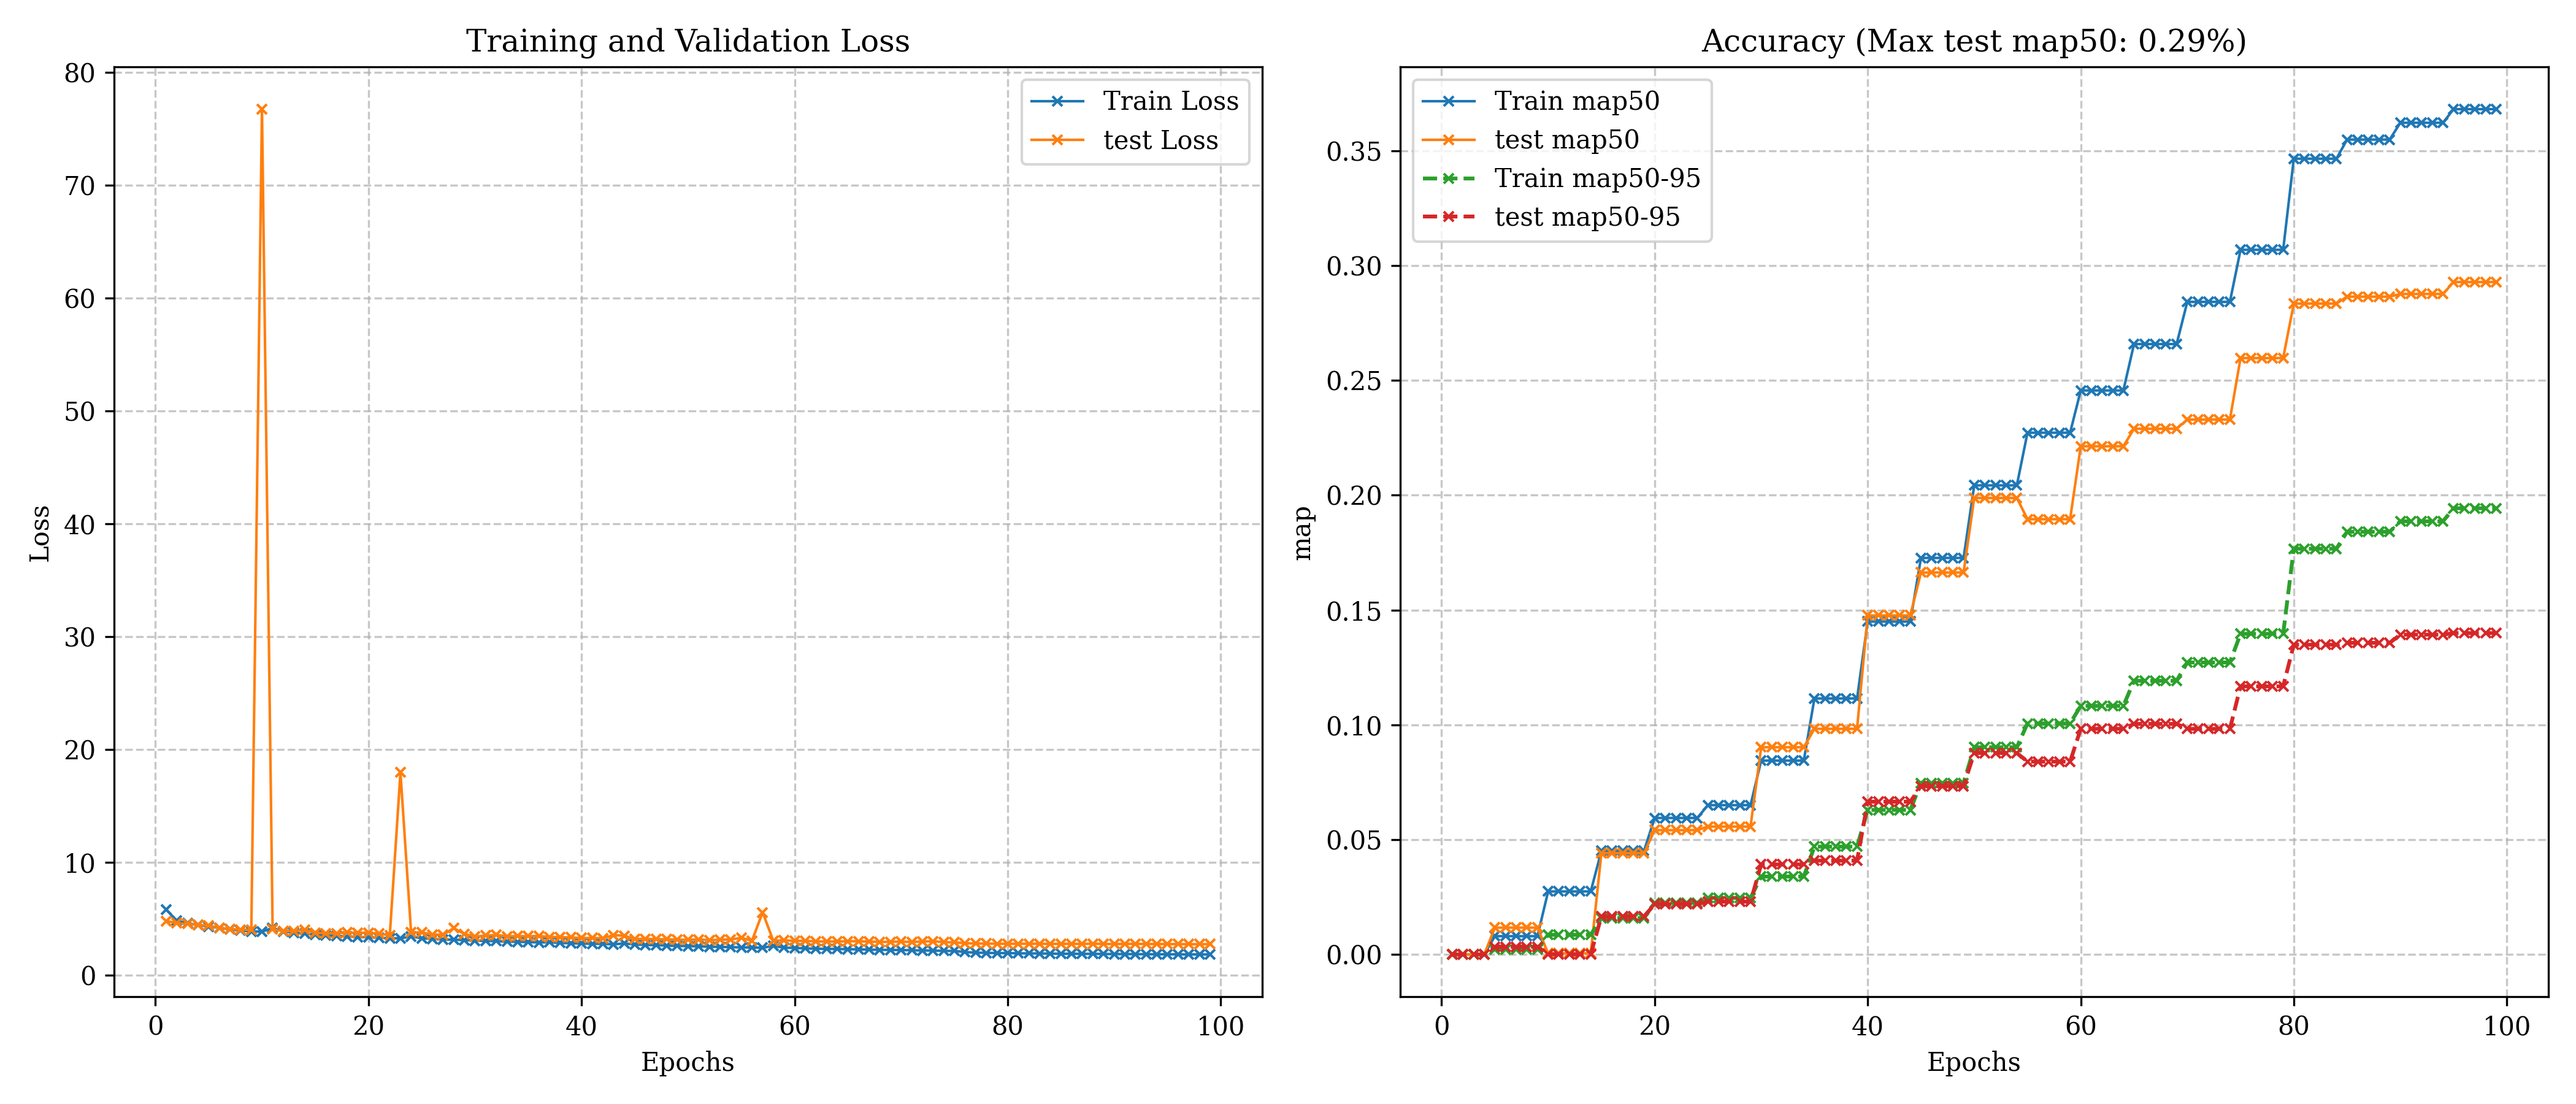

Data behind this chart, as committed beside it:
epoch, train_loss, train_map50, train_map50_95, val_loss, val_map50, val_map50_95, lr, epoch_time
1, 5.824, 0.00000, 0.00000, 4.813, 0.00000, 0.00000, 0.0001, 135.9
2, 4.843, 0.00000, 0.00000, 4.615, 0.00000, 0.00000, 0.00019, 134
3, 4.621, 0.00000, 0.00000, 4.543, 0.00000, 0.00000, 0.00028, 133.8
4, 4.442, 0.00000, 0.00000, 4.459, 0.00000, 0.00000, 0.00037, 134
5, 4.321, 0.00798, 0.00224, 4.4, 0.01169, 0.00336, 0.00046, 327.8
6, 4.202, 0.00798, 0.00224, 4.215, 0.01169, 0.00336, 0.00055, 133.7
7, 4.054, 0.00798, 0.00224, 4.091, 0.01169, 0.00336, 0.00064, 133.9
8, 3.959, 0.00798, 0.00224, 4.042, 0.01169, 0.00336, 0.00073, 133.8
9, 3.885, 0.00798, 0.00224, 4.03, 0.01169, 0.00336, 0.00082, 134
10, 3.866, 0.02746, 0.00857, 76.76, 0.00052, 0.00012, 0.00091, 433.9
11, 4.184, 0.02746, 0.00857, 4.078, 0.00052, 0.00012, 0.001, 133.6
12, 3.888, 0.02746, 0.00857, 3.911, 0.00052, 0.00012, 0.001, 134
13, 3.769, 0.02746, 0.00857, 3.939, 0.00052, 0.00012, 0.001, 133.8
14, 3.679, 0.02746, 0.00857, 4.028, 0.00052, 0.00012, 0.001, 134
15, 3.602, 0.04511, 0.01587, 3.778, 0.04408, 0.01655, 0.001, 420
16, 3.537, 0.04511, 0.01587, 3.723, 0.04408, 0.01655, 0.001, 133.5
17, 3.489, 0.04511, 0.01587, 3.722, 0.04408, 0.01655, 0.001, 134
18, 3.441, 0.04511, 0.01587, 3.789, 0.04408, 0.01655, 0.001, 133.9
19, 3.393, 0.04511, 0.01587, 3.757, 0.04408, 0.01655, 0.001, 133.9
20, 3.368, 0.05945, 0.02248, 3.773, 0.05415, 0.02190, 0.001, 428.2
21, 3.33, 0.05945, 0.02248, 3.675, 0.05415, 0.02190, 0.001, 133.9
22, 3.277, 0.05945, 0.02248, 3.546, 0.05415, 0.02190, 0.001, 133.9
23, 3.268, 0.05945, 0.02248, 17.97, 0.05415, 0.02190, 0.001, 133.9
24, 3.444, 0.05945, 0.02248, 3.794, 0.05415, 0.02190, 0.001, 134
25, 3.277, 0.06504, 0.02462, 3.792, 0.05570, 0.02300, 0.001, 429.4
26, 3.213, 0.06504, 0.02462, 3.607, 0.05570, 0.02300, 0.001, 133.7
27, 3.17, 0.06504, 0.02462, 3.592, 0.05570, 0.02300, 0.001, 134.1
28, 3.153, 0.06504, 0.02462, 4.171, 0.05570, 0.02300, 0.001, 134.1
29, 3.11, 0.06504, 0.02462, 3.661, 0.05570, 0.02300, 0.001, 134.1
30, 3.074, 0.08443, 0.03395, 3.424, 0.09025, 0.03922, 0.001, 423.2
31, 3.036, 0.08443, 0.03395, 3.513, 0.09025, 0.03922, 0.001, 133.9
32, 3.027, 0.08443, 0.03395, 3.567, 0.09025, 0.03922, 0.001, 134
33, 2.982, 0.08443, 0.03395, 3.454, 0.09025, 0.03922, 0.001, 134.1
34, 2.963, 0.08443, 0.03395, 3.466, 0.09025, 0.03922, 0.001, 134
35, 2.937, 0.1115, 0.04697, 3.458, 0.09827, 0.04086, 0.001, 431.1
36, 2.904, 0.1115, 0.04697, 3.482, 0.09827, 0.04086, 0.001, 133.8
37, 2.923, 0.1115, 0.04697, 3.391, 0.09827, 0.04086, 0.001, 134.1
38, 2.866, 0.1115, 0.04697, 3.374, 0.09827, 0.04086, 0.001, 134
39, 2.83, 0.1115, 0.04697, 3.349, 0.09827, 0.04086, 0.001, 134.1
40, 2.808, 0.145, 0.06296, 3.293, 0.1476, 0.06653, 0.001, 440.8
41, 2.786, 0.145, 0.06296, 3.3, 0.1476, 0.06653, 0.001, 133.5
42, 2.787, 0.145, 0.06296, 3.284, 0.1476, 0.06653, 0.001, 133.8
43, 2.732, 0.145, 0.06296, 3.553, 0.1476, 0.06653, 0.001, 133.8
44, 2.827, 0.145, 0.06296, 3.502, 0.1476, 0.06653, 0.001, 134
45, 2.724, 0.1727, 0.07471, 3.215, 0.1663, 0.07336, 0.001, 457.1
46, 2.688, 0.1727, 0.07471, 3.229, 0.1663, 0.07336, 0.001, 133.7
47, 2.664, 0.1727, 0.07471, 3.197, 0.1663, 0.07336, 0.001, 133.9
48, 2.63, 0.1727, 0.07471, 3.188, 0.1663, 0.07336, 0.001, 133.7
49, 2.599, 0.1727, 0.07471, 3.153, 0.1663, 0.07336, 0.001, 133.9
50, 2.584, 0.2043, 0.09023, 3.132, 0.1988, 0.08773, 0.001, 472.8
51, 2.562, 0.2043, 0.09023, 3.182, 0.1988, 0.08773, 0.001, 133.6
52, 2.524, 0.2043, 0.09023, 3.098, 0.1988, 0.08773, 0.001, 133.8
53, 2.513, 0.2043, 0.09023, 3.153, 0.1988, 0.08773, 0.001, 134.1
54, 2.492, 0.2043, 0.09023, 3.164, 0.1988, 0.08773, 0.001, 134
55, 2.467, 0.2272, 0.1006, 3.314, 0.1895, 0.08400, 0.001, 485.6
56, 2.463, 0.2272, 0.1006, 3.063, 0.1895, 0.08400, 0.001, 133.6
57, 2.431, 0.2272, 0.1006, 5.575, 0.1895, 0.08400, 0.001, 134.1
58, 2.603, 0.2272, 0.1006, 3.058, 0.1895, 0.08400, 0.001, 134.2
59, 2.446, 0.2272, 0.1006, 3.097, 0.1895, 0.08400, 0.001, 134
60, 2.418, 0.2456, 0.1083, 3.04, 0.2213, 0.09827, 0.001, 494.1
... 39 more rows
